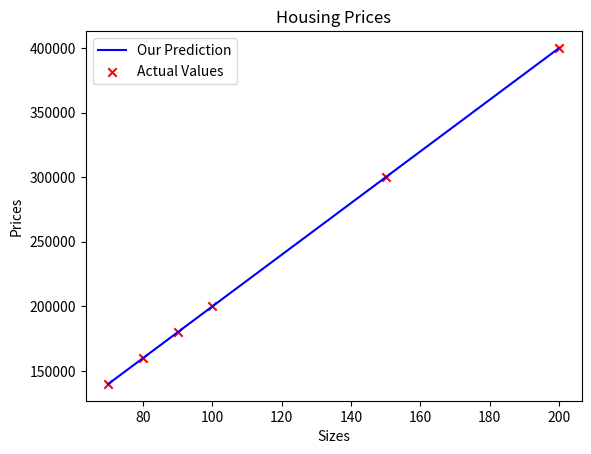

Recreate this plot in Python.
import numpy as np
import matplotlib.pyplot as plt

##################### LINEAR REGRESSION WITH ONE VARIABLE MODEL #####################

house_sizes = np.array([70.0, 80.0, 90.0, 100.0, 150.0, 200.0]) #in square meters
prices = np.array([140000, 160000, 180000, 200000, 300000, 400000]) #in dollars

def compute_output_model(input_data, w, b):
    input_length = len(input_data)
    fw_b = np.zeros(input_length)

    for i in range(input_length):
        fw_b[i] = w * input_data[i] + b

    return fw_b

def predict_price(size, w, b):
    fw_b = w * size + b
    return fw_b

w = 2000
b = 0

tmp_f_wb = compute_output_model(house_sizes, w, b)

prediction = predict_price(66, w, b)
print(prediction)

plt.plot(house_sizes, tmp_f_wb, c='b', label='Our Prediction')
plt.scatter(house_sizes, prices, marker='x', c='r', label='Actual Values')

plt.title("Housing Prices")
plt.ylabel('Prices')
plt.xlabel('Sizes')
plt.legend()
plt.show()
